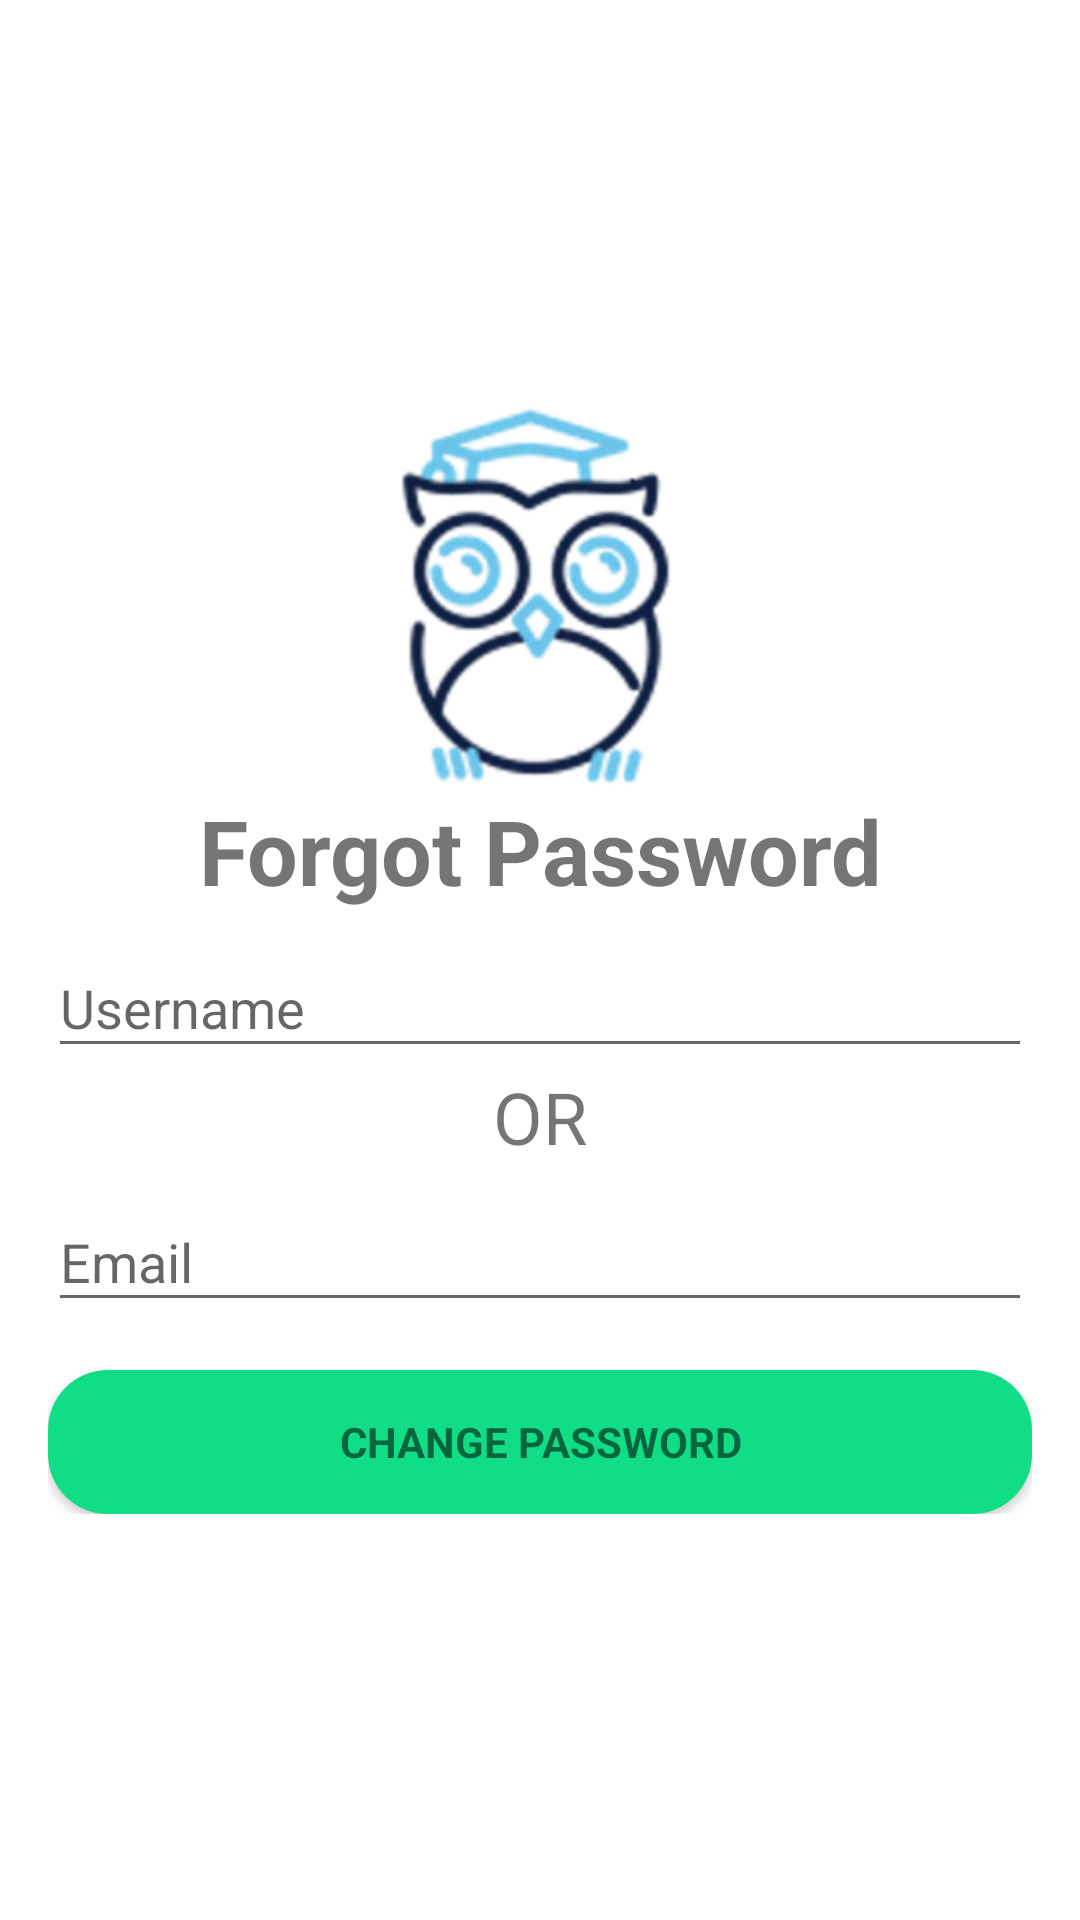

Android layout source for this screen:
<!-- AndroidManifest.xml: application theme Theme.AppCompat.Light.NoActionBar -->
<!-- res/layout/activity_forgot_password.xml -->
<LinearLayout xmlns:android="http://schemas.android.com/apk/res/android"
    xmlns:app="http://schemas.android.com/apk/res-auto"
    xmlns:tools="http://schemas.android.com/tools"
    android:layout_width="match_parent"
    android:layout_height="match_parent"
    android:background="#FFFFFF"
    android:gravity="center_horizontal"
    android:orientation="vertical"
    android:paddingBottom="@dimen/activity_vertical_margin"
    android:paddingLeft="@dimen/activity_horizontal_margin"
    android:paddingRight="@dimen/activity_horizontal_margin"
    android:paddingTop="@dimen/activity_vertical_margin"
    tools:context="com.bookclub.app.bookclub.SignupActivity">

    

    <ScrollView
        android:id="@+id/form"
        android:layout_width="match_parent"
        android:layout_height="match_parent">

        <LinearLayout
            android:id="@+id/email_login_form"
            android:layout_width="match_parent"
            android:layout_height="wrap_content"
            android:layout_gravity="center_vertical"
            android:orientation="vertical">

            <ImageView
                android:id="@+id/imageView2"
                android:layout_width="match_parent"
                android:layout_height="wrap_content"
                app:srcCompat="@mipmap/bookclub_icon" />

            <TextView
                android:id="@+id/textView11"
                android:layout_width="match_parent"
                android:layout_height="wrap_content"
                android:text="Forgot Password"
                android:textAlignment="center"
                android:textSize="30sp"
                android:textStyle="bold" />

            <android.support.design.widget.TextInputLayout
                android:layout_width="match_parent"
                android:layout_height="match_parent">

                <android.support.design.widget.TextInputEditText
                    android:id="@+id/usernameText"
                    android:layout_width="match_parent"
                    android:layout_height="wrap_content"
                    android:hint="Username" />
            </android.support.design.widget.TextInputLayout>

            <TextView
                android:id="@+id/textView3"
                android:layout_width="match_parent"
                android:layout_height="wrap_content"
                android:text="OR"
                android:textAlignment="center"
                android:textSize="24sp" />

            <android.support.design.widget.TextInputLayout
                android:layout_width="match_parent"
                android:layout_height="wrap_content">

                <android.support.design.widget.TextInputEditText
                    android:id="@+id/emailText"
                    android:layout_width="match_parent"
                    android:layout_height="wrap_content"
                    android:hint="Email" />

            </android.support.design.widget.TextInputLayout>


            <Button
                android:id="@+id/changePasswordButton"
                style="?android:textAppearanceSmall"
                android:layout_width="match_parent"
                android:layout_height="wrap_content"
                android:layout_marginTop="16dp"
                android:background="@drawable/rounded_button"
                android:text="Change Password"
                android:textStyle="bold" />


        </LinearLayout>
    </ScrollView>

    <ProgressBar
        android:id="@+id/progress"
        style="?android:attr/progressBarStyleLarge"
        android:layout_width="wrap_content"
        android:layout_height="wrap_content"
        android:layout_marginBottom="8dp"
        android:visibility="gone" />
</LinearLayout>
<!-- resources referenced by this layout -->
<resources>
  <dimen name="activity_horizontal_margin">16dp</dimen>
  <dimen name="activity_vertical_margin">16dp</dimen>
  <!-- drawable rounded_button (drawable) -->
  <?xml version="1.0" encoding="utf-8"?>
  <shape xmlns:android="http://schemas.android.com/apk/res/android"
      android:shape="rectangle" >
  
      
      <solid
          android:color="@color/buttonColor" >
      </solid>
  
      
      <corners
          android:radius="20dp">
      </corners>
  </shape>
  <!-- mipmap bookclub_icon: png bitmap (mipmap-hdpi, 34715 bytes) -->
  <color name="buttonColor">#11DD87</color>
</resources>
